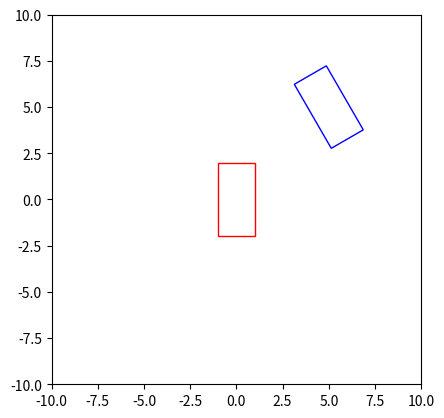

Here is the Python script that generated this plot:
import numpy as np
import matplotlib.pyplot as plt
from matplotlib.patches import Polygon
# Define the transformation matrix
def transform_2d(x, y, theta):
    c, s = np.cos(theta), np.sin(theta)
    return np.array([[c, -s, x],
                     [s, c, y],
                     [0, 0, 1]])
class Car:
    def __init__(self, x=0, y=0, theta=0.0, length=4, width=2):
        self.x = x
        self.y = y
        self.theta = theta
        self.length = length
        self.width = width
        self.w_v_transform = transform_2d(0, 0, 0)
        # Define the body points, four corners of the rectangle, 2d
        # defined by the length and width of the car
        self.body_points=np.asarray([[self.width/2, self.length/2 ,1],
                                     [self.width/2, -self.length/2,1],
                                     [-self.width/2, -self.length/2,1],
                                     [-self.width/2, self.length/2,1]]) # type: ignore
        self.body_points= np.dot(self.w_v_transform, self.body_points.T).T
    def draw(self):
        print(self.body_points)
        rect=Polygon(self.body_points[:,:2], closed=True, fill=False, edgecolor='r')
        
        self.w_v_transform=transform_2d(5,5,np.pi/6)
        self.body_points= np.dot(self.w_v_transform, self.body_points.T).T
        rect2=Polygon(self.body_points[:,:2], closed=True, fill=False, edgecolor='b')
        # Plot the car by draw the rectangle defined by the body points
        fig, ax = plt.subplots()
        ax.add_patch(rect)
        ax.add_patch(rect2)
        ax.set_xlim(-10, 10)
        ax.set_ylim(-10, 10)
        ax.set_aspect('equal')
        # ax.autoscale()
        
        plt.show()
        
        

        

car = Car(x=0, y=0, theta=np.pi/4, length=4, width=2)
car.draw()
